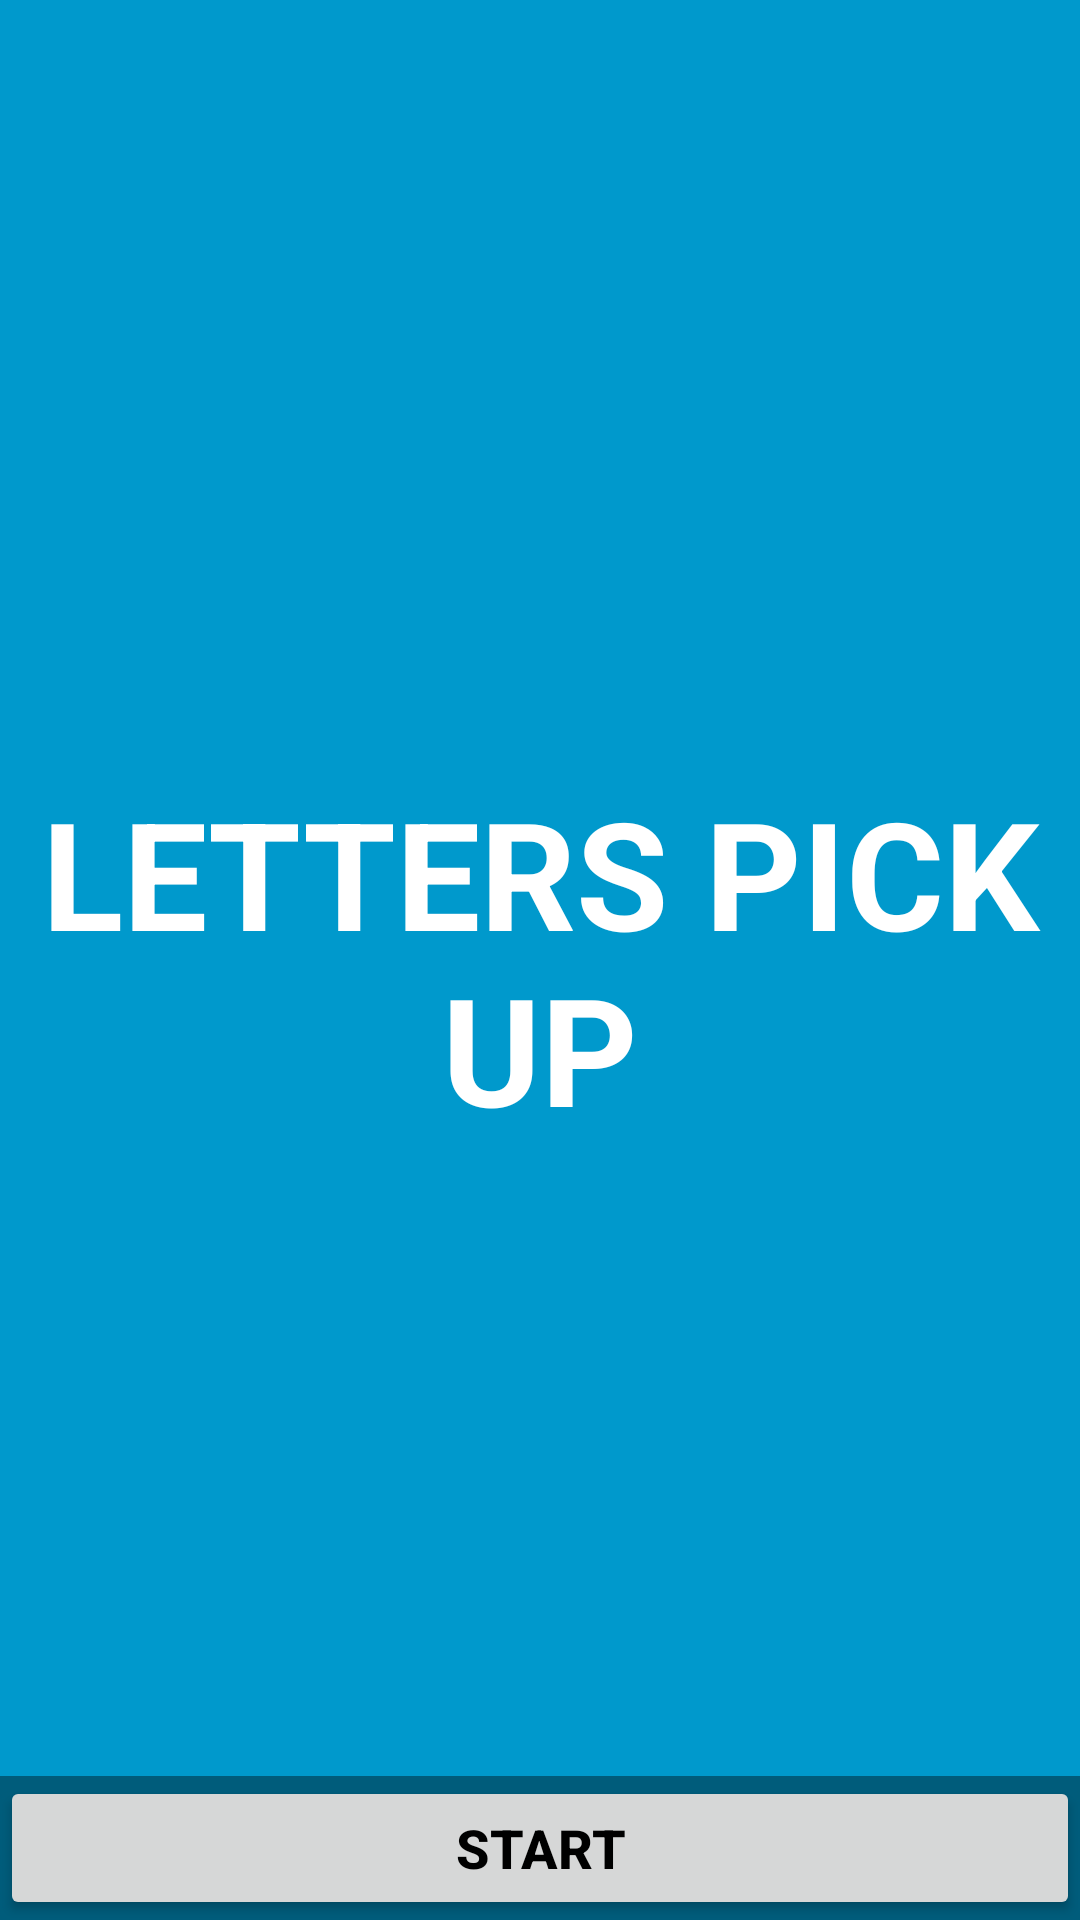

This screen was rendered from an Android layout file. Write that file and the resources it references.
<!-- AndroidManifest.xml: activity theme FullscreenTheme -->
<!-- res/layout/activity_fullscreen.xml -->
<?xml version="1.0" encoding="utf-8"?>
<FrameLayout xmlns:android="http://schemas.android.com/apk/res/android"
    xmlns:tools="http://schemas.android.com/tools"
    android:layout_width="match_parent"
    android:layout_height="match_parent"
    android:background="#0099cc"
    tools:context=".FullscreenActivity">

    
    <TextView
        android:id="@+id/fullscreen_content"
        android:layout_width="match_parent"
        android:layout_height="match_parent"
        android:gravity="center"
        android:keepScreenOn="true"
        android:text="@string/dummy_content"
        android:textColor="@android:color/white"
        android:textSize="50sp"
        android:textStyle="bold" />

    
    <FrameLayout
        android:layout_width="match_parent"
        android:layout_height="match_parent"
        android:fitsSystemWindows="true">

        <LinearLayout
            android:id="@+id/fullscreen_content_controls"
            style="?metaButtonBarStyle"
            android:layout_width="match_parent"
            android:layout_height="wrap_content"
            android:layout_gravity="bottom|center_horizontal"
            android:background="@color/black_overlay"
            android:orientation="horizontal"
            tools:ignore="UselessParent">

            <Button
                android:id="@+id/dummy_button"
                style="@android:style/Widget.Material.Button"
                android:layout_width="match_parent"
                android:layout_height="wrap_content"
                android:layout_weight="1"
                android:text="@string/dummy_button"
                android:textColor="@android:color/black"
                android:textSize="18sp"
                android:textStyle="normal|bold" />

        </LinearLayout>
    </FrameLayout>

</FrameLayout>
<!-- resources referenced by this layout -->
<resources>
  <color name="black_overlay">#66000000</color>
  <string name="dummy_button">START</string>
  <string name="dummy_content">LETTERS PICK UP</string>
  <style name="FullscreenTheme" parent="AppTheme">
          <item name="android:actionBarStyle">@style/FullscreenActionBarStyle</item>
          <item name="android:windowActionBarOverlay">true</item>
          <item name="android:windowBackground">@null</item>
          <item name="metaButtonBarStyle">?android:attr/buttonBarStyle</item>
          <item name="metaButtonBarButtonStyle">?android:attr/buttonBarButtonStyle</item>
      </style>
  <style name="AppTheme" parent="Theme.AppCompat.Light.NoActionBar">
          
          <item name="colorPrimary">@color/colorPrimary</item>
          <item name="colorPrimaryDark">@color/colorPrimaryDark</item>
          <item name="colorAccent">@color/colorAccent</item>
      </style>
  <style name="FullscreenActionBarStyle" parent="Widget.AppCompat.ActionBar">
          <item name="android:background">@color/black_overlay</item>
      </style>
  <color name="colorPrimary">#008577</color>
  <color name="colorPrimaryDark">#F1A900</color>
  <color name="colorAccent">#D81B60</color>
</resources>
